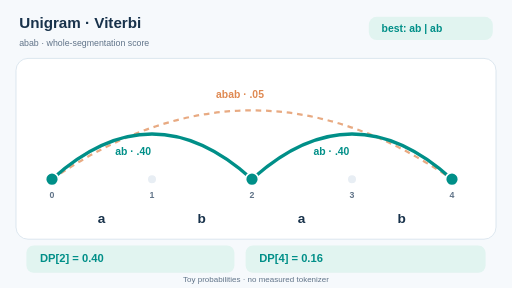
t = 0.00 s
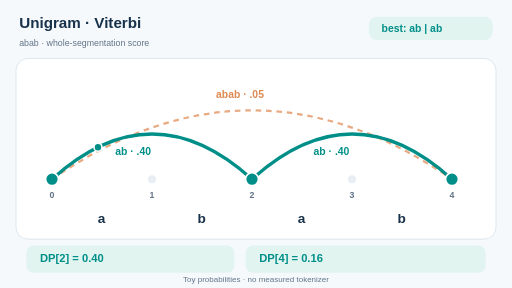
t = 1.68 s
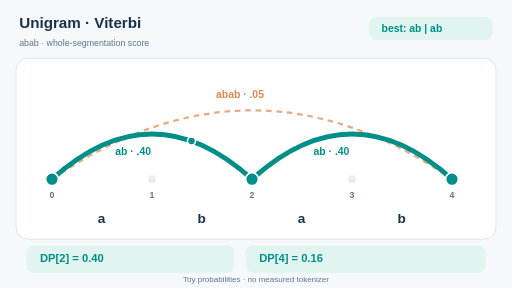
t = 3.33 s
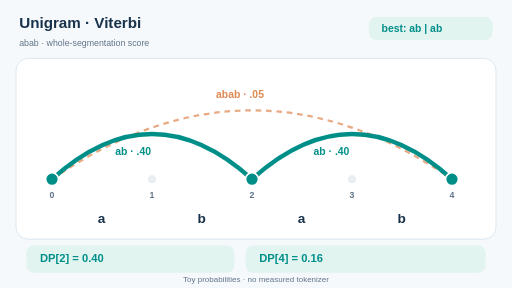
t = 4.80 s
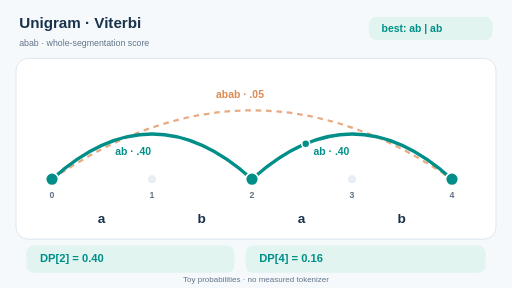
t = 6.42 s
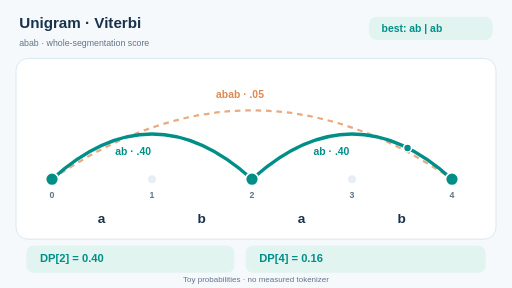
t = 8.28 s

The animated SVG that drew these frames (rendered in a browser with its animation timeline set to each time). Animation: 4 SMIL elements (animate=2,animateMotion=2); frames cover the first 8.28 s, repeats indefinitely.

<svg xmlns="http://www.w3.org/2000/svg" width="640" height="360" viewBox="0 0 640 360" role="img" aria-labelledby="title desc"><title id="title">Unigram Viterbi lattice for abab</title><desc id="desc">The most likely segmentation ab plus ab scores 0.16, beating the single piece abab at 0.05. A cursor flows left to right along the winning path; probabilities are illustrative.</desc><rect x="0" y="0" width="640" height="360" rx="0" fill="#f6f9fc" stroke="none" /><text x="24" y="35" fill="#18324b" font-family="Arial,Helvetica,sans-serif" font-size="19" font-weight="700" >Unigram · Viterbi</text><text x="24" y="57" fill="#617489" font-family="Arial,Helvetica,sans-serif" font-size="11" font-weight="500" >abab · whole-segmentation score</text><rect x="461" y="21" width="155" height="29" rx="10" fill="#e1f4f0" stroke="none" /><text x="477" y="40" fill="#008f88" font-family="Arial,Helvetica,sans-serif" font-size="13" font-weight="700" >best: ab | ab</text><rect x="20" y="73" width="600" height="226" rx="15" fill="#fff" stroke="#d5e1eb" /><path d="M 65 224 Q 315 52 565 224" fill="none" stroke="#df8952" stroke-width="2.8" stroke-dasharray="7 6" opacity=".72"/><text x="270" y="122" fill="#df8952" font-family="Arial,Helvetica,sans-serif" font-size="13" font-weight="700" >abab · .05</text><path d="M 65 224 Q 190 111 315 224" fill="none" stroke="#008f88" stroke-width="4" stroke-linecap="round"><animate attributeName="stroke-width" values="4;4;7;4;4" keyTimes="0;.15;.32;.48;1" dur="12s" repeatCount="indefinite"/></path><circle r="5" fill="#008f88" stroke="#fff" stroke-width="2"><animateMotion path="M 65 224 Q 190 111 315 224" keyPoints="0;0;1;1" keyTimes="0;.06;.38;1" calcMode="linear" dur="12s" repeatCount="indefinite"/></circle><path d="M 315 224 Q 440 111 565 224" fill="none" stroke="#008f88" stroke-width="4" stroke-linecap="round"><animate attributeName="stroke-width" values="4;4;7;4;4" keyTimes="0;.15;.32;.48;1" dur="12s" repeatCount="indefinite"/></path><circle r="5" fill="#008f88" stroke="#fff" stroke-width="2"><animateMotion path="M 315 224 Q 440 111 565 224" keyPoints="0;0;1;1" keyTimes="0;.44;.77;1" calcMode="linear" dur="12s" repeatCount="indefinite"/></circle><text x="144" y="194" fill="#008f88" font-family="Arial,Helvetica,sans-serif" font-size="13" font-weight="700" >ab · .40</text><text x="392" y="194" fill="#008f88" font-family="Arial,Helvetica,sans-serif" font-size="13" font-weight="700" >ab · .40</text><circle cx="65" cy="224" r="8" fill="#008f88" stroke="#fff" stroke-width="2"/><text x="65" y="248" fill="#617489" font-family="Arial,Helvetica,sans-serif" font-size="11" font-weight="600" text-anchor="middle">0</text><circle cx="190" cy="224" r="6" fill="#e8eef4" stroke="#fff" stroke-width="2"/><text x="190" y="248" fill="#617489" font-family="Arial,Helvetica,sans-serif" font-size="11" font-weight="600" text-anchor="middle">1</text><circle cx="315" cy="224" r="8" fill="#008f88" stroke="#fff" stroke-width="2"/><text x="315" y="248" fill="#617489" font-family="Arial,Helvetica,sans-serif" font-size="11" font-weight="600" text-anchor="middle">2</text><circle cx="440" cy="224" r="6" fill="#e8eef4" stroke="#fff" stroke-width="2"/><text x="440" y="248" fill="#617489" font-family="Arial,Helvetica,sans-serif" font-size="11" font-weight="600" text-anchor="middle">3</text><circle cx="565" cy="224" r="8" fill="#008f88" stroke="#fff" stroke-width="2"/><text x="565" y="248" fill="#617489" font-family="Arial,Helvetica,sans-serif" font-size="11" font-weight="600" text-anchor="middle">4</text><text x="127" y="279" fill="#18324b" font-family="Arial,Helvetica,sans-serif" font-size="17" font-weight="700" text-anchor="middle">a</text><text x="252" y="279" fill="#18324b" font-family="Arial,Helvetica,sans-serif" font-size="17" font-weight="700" text-anchor="middle">b</text><text x="377" y="279" fill="#18324b" font-family="Arial,Helvetica,sans-serif" font-size="17" font-weight="700" text-anchor="middle">a</text><text x="502" y="279" fill="#18324b" font-family="Arial,Helvetica,sans-serif" font-size="17" font-weight="700" text-anchor="middle">b</text><rect x="33" y="307" width="260" height="34" rx="9" fill="#e1f4f0" stroke="none" /><text x="50" y="328" fill="#008f88" font-family="Arial,Helvetica,sans-serif" font-size="14" font-weight="700" >DP[2] = 0.40</text><rect x="307" y="307" width="300" height="34" rx="9" fill="#e1f4f0" stroke="none" /><text x="324" y="328" fill="#008f88" font-family="Arial,Helvetica,sans-serif" font-size="14" font-weight="700" >DP[4] = 0.16</text><text x="320" y="353" fill="#617489" font-family="Arial,Helvetica,sans-serif" font-size="10" font-weight="400" text-anchor="middle">Toy probabilities · no measured tokenizer</text></svg>
